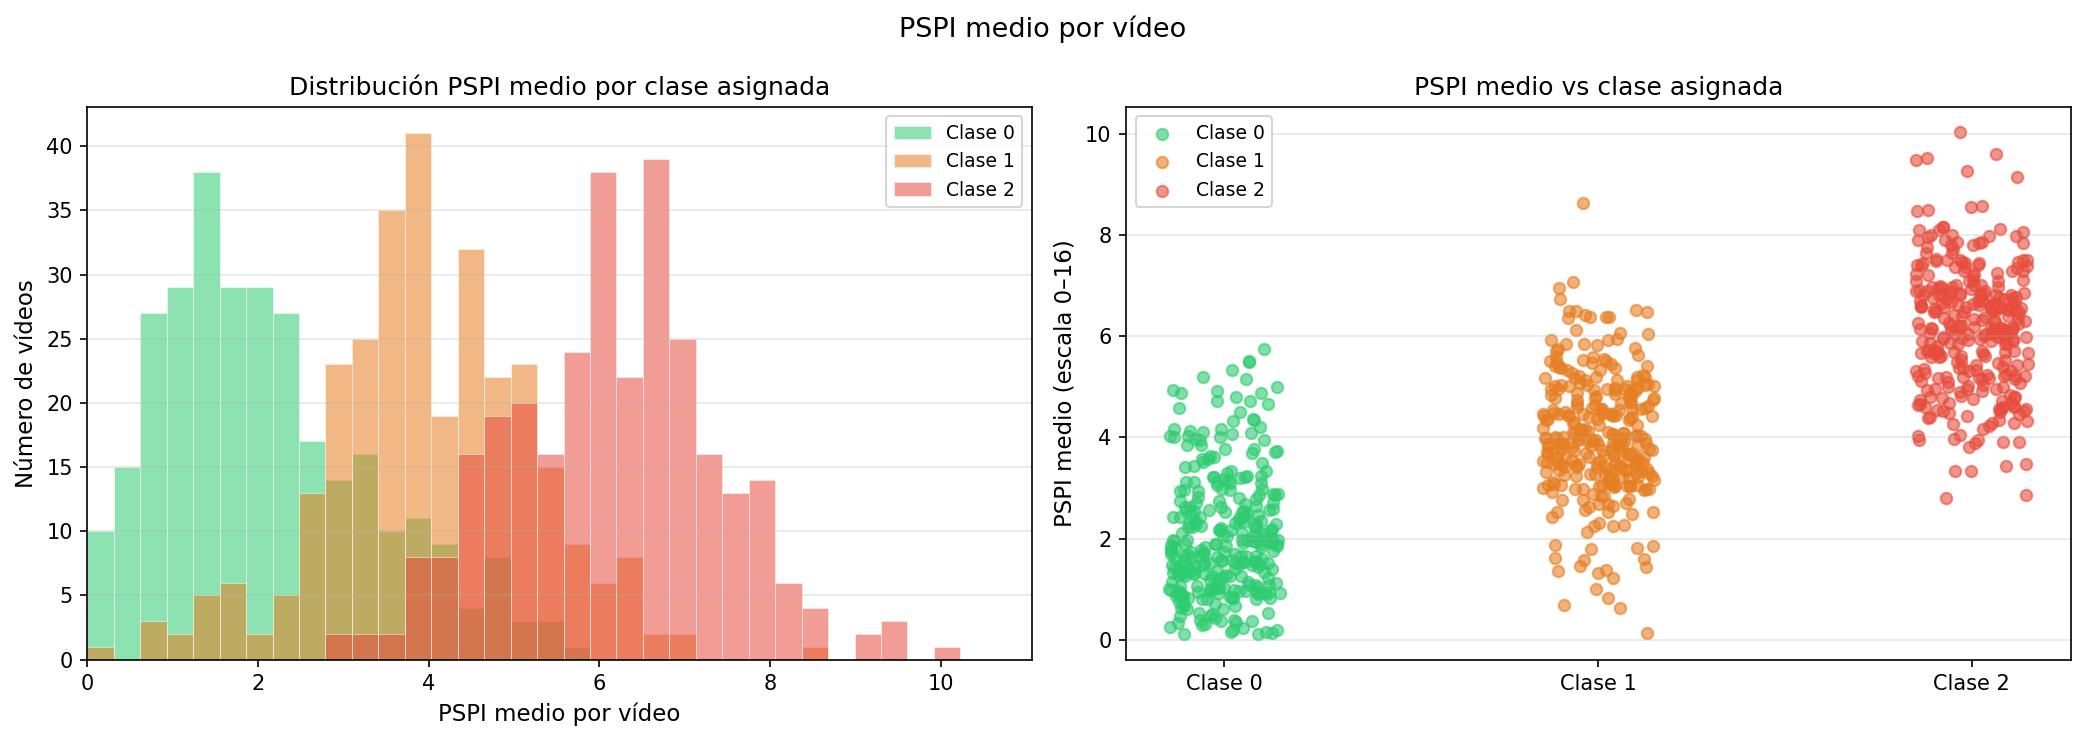

Data behind this chart, as committed beside it:
video, assigned_class, pspi_p90, pspi_mean, pspi_max, detected_frames, au_au04_mean, au_au06_mean, au_au07_mean, au_au09_mean, au_au10_mean, au_au45_mean
13_v00001, 0, 1.835, 1.546, 2.06, 96, 0.0, 0.9404, 1.193, 0.0464, 0.0, 0.2433
13_v00004, 0, 1.905, 1.641, 2.02, 96, 0.0, 0.5826, 1.57, 0.0091, 0.0, 0.0614
13_v00006, 0, 2.085, 1.979, 2.41, 96, 0.0, 1.874, 1.287, 0.0311, 0.0016, 0.0726
13_v00007, 0, 1.85, 1.654, 2.08, 96, 0.0, 1.421, 0.1668, 0.0184, 0.1488, 0.0811
13_v00013, 0, 5.245, 4.585, 5.67, 96, 1.433, 1.469, 1.71, 0.0344, 1.268, 0.1353
13_v00014, 0, 3.25, 2.891, 3.62, 96, 0.0418, 1.466, 0.9764, 0.0571, 1.291, 0.0841
13_v00016, 0, 4.155, 3.775, 4.36, 96, 0.0041, 2.235, 2.569, 0.0368, 1.141, 0.0537
13_v00019, 0, 0.945, 0.8122, 1.03, 96, 0.0, 0.7649, 0.1763, 0.0124, 0.0, 0.0349
13_v00023, 0, 0.93, 0.8268, 0.98, 96, 0.0, 0.7767, 0.3683, 0.0161, 0.0, 0.0339
13_v00030, 0, 2.53, 2.173, 2.8, 96, 0.0017, 1.141, 1.707, 0.0183, 0.3768, 0.0874
14_v00003, 0, 1.06, 0.9475, 1.17, 96, 0.0, 0.8662, 0.6998, 0.0225, 0.0, 0.0448
14_v00007, 0, 2.345, 2.198, 2.53, 96, 0.0, 2.096, 0.4568, 0.0663, 0.0, 0.0353
14_v00014, 0, 5.61, 4.496, 6.17, 96, 0.7846, 1.861, 2.099, 0.0608, 1.285, 0.0941
14_v00015, 0, 6.235, 4.88, 6.58, 96, 0.4558, 2.002, 3.028, 0.0378, 1.244, 0.1343
14_v00018, 0, 1.315, 1.198, 1.52, 96, 0.0, 1.129, 0.7198, 0.0135, 0.0, 0.042
14_v00025, 0, 1.68, 1.479, 1.82, 96, 0.1181, 1.274, 1.148, 0.0099, 0.0, 0.0609
14_v00028, 0, 3.165, 2.965, 3.76, 96, 1.894, 0.9697, 0.2609, 0.0127, 0.0234, 0.0708
14_v00029, 0, 1.985, 1.827, 2.33, 96, 0.0, 1.568, 1.583, 0.0279, 0.0134, 0.0693
15_v00001, 0, 4.08, 2.356, 4.23, 96, 0.0, 1.699, 1.611, 0.1166, 0.3479, 0.2223
15_v00009, 0, 3.03, 2.353, 3.69, 96, 0.0, 2.126, 1.917, 0.0863, 0.0025, 0.0968
15_v00013, 0, 5.26, 4.367, 5.67, 96, 1.125, 1.661, 2.206, 0.0695, 0.9778, 0.0529
15_v00016, 0, 3.99, 3.578, 4.34, 96, 0.0068, 2.019, 1.153, 0.0486, 1.419, 0.133
15_v00018, 0, 0.345, 0.193, 0.82, 96, 0.0, 0.0, 0.1301, 0.017, 0.0, 0.0459
15_v00021, 0, 1.82, 1.521, 2.1, 96, 0.0, 1.399, 0.9927, 0.0129, 0.0133, 0.1001
15_v00024, 0, 1.785, 1.653, 1.96, 96, 0.0, 1.521, 1.559, 0.0191, 0.0, 0.0411
15_v00030, 0, 2.81, 2.631, 2.95, 96, 0.1719, 1.238, 0.3982, 0.016, 1.137, 0.0847
15_v00031, 0, 2.86, 2.624, 3.05, 96, 0.0019, 1.212, 1.094, 0.019, 1.232, 0.1177
15_v00032, 0, 5.445, 4.931, 5.58, 96, 1.708, 1.948, 0.6823, 0.0397, 1.175, 0.1004
15_v00110, 0, 2.975, 2.539, 3.51, 96, 0.0003, 1.72, 2.321, 0.1128, 0.0, 0.1051
15_v00114, 0, 3.54, 2.445, 3.77, 96, 0.0, 1.182, 2.175, 0.1158, 0.058, 0.1135
15_v00117, 0, 2.21, 1.952, 2.43, 96, 0.0, 1.553, 1.846, 0.03, 0.0, 0.0689
15_v00118, 0, 4.66, 3.728, 5.03, 96, 0.016, 1.824, 2.138, 0.0623, 1.381, 0.1253
15_v00119, 0, 2.18, 1.837, 2.22, 96, 0.0, 1.674, 1.119, 0.0235, 0.0325, 0.1169
15_v00120, 0, 4.05, 3.631, 4.46, 96, 0.211, 1.605, 2.641, 0.0441, 0.7233, 0.0556
15_v00121, 0, 4.55, 4.165, 5.47, 96, 0.946, 2.39, 1.766, 0.0645, 0.6574, 0.1683
15_v00125, 0, 4.795, 4.134, 5.2, 96, 2.15, 0.9629, 1.714, 0.0283, 0.0459, 0.119
15_v00131, 0, 1.435, 0.7104, 1.9, 96, 0.0, 0.3346, 0.2578, 0.0404, 0.0, 0.1866
15_v00132, 0, 1.74, 1.562, 1.9, 96, 0.3758, 1.123, 1.058, 0.0127, 0.0, 0.0387
15_v00136, 0, 1.44, 1.298, 1.51, 96, 0.0, 1.189, 0.9125, 0.0116, 0.0607, 0.0427
15_v00139, 0, 2.825, 2.431, 4.29, 96, 0.9244, 0.9976, 0.9985, 0.0252, 0.2868, 0.0792
15_v00140, 0, 6.17, 4.724, 6.48, 96, 1.611, 1.157, 0.9556, 0.032, 1.255, 0.0924
15_v00141, 0, 3.32, 2.979, 3.85, 96, 0.2407, 1.511, 1.219, 0.016, 1.082, 0.1042
15_v00142, 0, 2.77, 2.478, 2.86, 96, 0.8158, 1.196, 0.3717, 0.0161, 0.3972, 0.0693
15_v00143, 0, 4.2, 3.505, 4.62, 96, 1.666, 0.9503, 1.031, 0.0341, 0.5737, 0.1522
16_v00002, 0, 2.06, 1.6, 2.36, 96, 0.0, 1.473, 0.4484, 0.0298, 0.0, 0.0944
16_v00003, 0, 1.875, 1.434, 2.49, 96, 0.1481, 0.8129, 0.2592, 0.1045, 0.204, 0.1796
16_v00005, 0, 1.41, 1.25, 1.65, 96, 0.0, 1.126, 0.2758, 0.0235, 0.0726, 0.0391
16_v00007, 0, 3.695, 2.257, 4.12, 96, 0.0225, 1.28, 0.9513, 0.0531, 0.5527, 0.3764
16_v00011, 0, 3.1, 2.687, 3.66, 96, 0.0, 1.692, 1.164, 0.0343, 0.8709, 0.116
16_v00018, 0, 0.82, 0.6599, 1.02, 96, 0.0, 0.4143, 0.6118, 0.0086, 0.0, 0.0372
16_v00020, 0, 2.515, 1.626, 2.87, 96, 0.0, 0.5329, 0.8721, 0.0815, 0.222, 0.1361
16_v00021, 0, 1.145, 1.008, 1.42, 96, 0.0, 0.9553, 0.4658, 0.0128, 0.0, 0.0399
16_v00024, 0, 2.14, 1.927, 2.42, 96, 0.4316, 1.391, 1.204, 0.0442, 0.0, 0.0452
16_v00032, 0, 2.62, 2.337, 2.83, 96, 0.033, 1.681, 0.3611, 0.0252, 0.5477, 0.0719
16_v00035, 0, 3.51, 3.23, 3.84, 96, 1.229, 1.525, 1.048, 0.0301, 0.4082, 0.0658
17_v00007, 0, 2.555, 2.3, 2.64, 96, 0.3219, 1.505, 1.269, 0.0211, 0.4207, 0.045
17_v00010, 0, 4.63, 4.008, 4.81, 96, 0.6492, 2.184, 2.888, 0.0309, 0.2842, 0.1764
17_v00012, 0, 4.69, 4.072, 6.08, 96, 1.084, 1.138, 2.207, 0.072, 0.7093, 0.0634
17_v00014, 0, 1.905, 1.66, 2.4, 96, 0.9194, 0.6101, 0.0069, 0.0477, 0.0, 0.0825
17_v00020, 0, 1.09, 0.9221, 1.31, 96, 0.0, 0.8497, 0.0, 0.0129, 0.0, 0.0595
... 840 more rows
